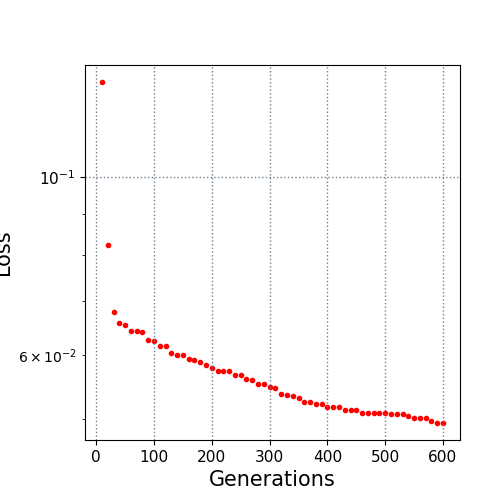

The data file committed next to this chart (first rows):
10.0, 0.131285
20.0, 0.08236
30.0, 0.0679
40.0, 0.06582
50.0, 0.06534
60.0, 0.06431
70.0, 0.06425
80.0, 0.06421
90.0, 0.06269
100.0, 0.06255
110.0, 0.06151
120.0, 0.06151
130.0, 0.06042
140.0, 0.06004
150.0, 0.05998
160.0, 0.05929
170.0, 0.05915
180.0, 0.05888
190.0, 0.05839
200.0, 0.05778
210.0, 0.05732
220.0, 0.0573
230.0, 0.0573
240.0, 0.05676
250.0, 0.05663
260.0, 0.05609
270.0, 0.05582
280.0, 0.05521
290.0, 0.05521
300.0, 0.0548
310.0, 0.0546
320.0, 0.05367
330.0, 0.05347
340.0, 0.05334
350.0, 0.05314
360.0, 0.05253
370.0, 0.05244
380.0, 0.05216
390.0, 0.05216
400.0, 0.05172
410.0, 0.05172
420.0, 0.05172
430.0, 0.05123
440.0, 0.05123
450.0, 0.05123
460.0, 0.05083
470.0, 0.05083
480.0, 0.05083
490.0, 0.05083
500.0, 0.05083
510.0, 0.05072
520.0, 0.05072
530.0, 0.05072
540.0, 0.05033
550.0, 0.0501
560.0, 0.05004
570.0, 0.05004
580.0, 0.04965
590.0, 0.0494
600.0, 0.0494
